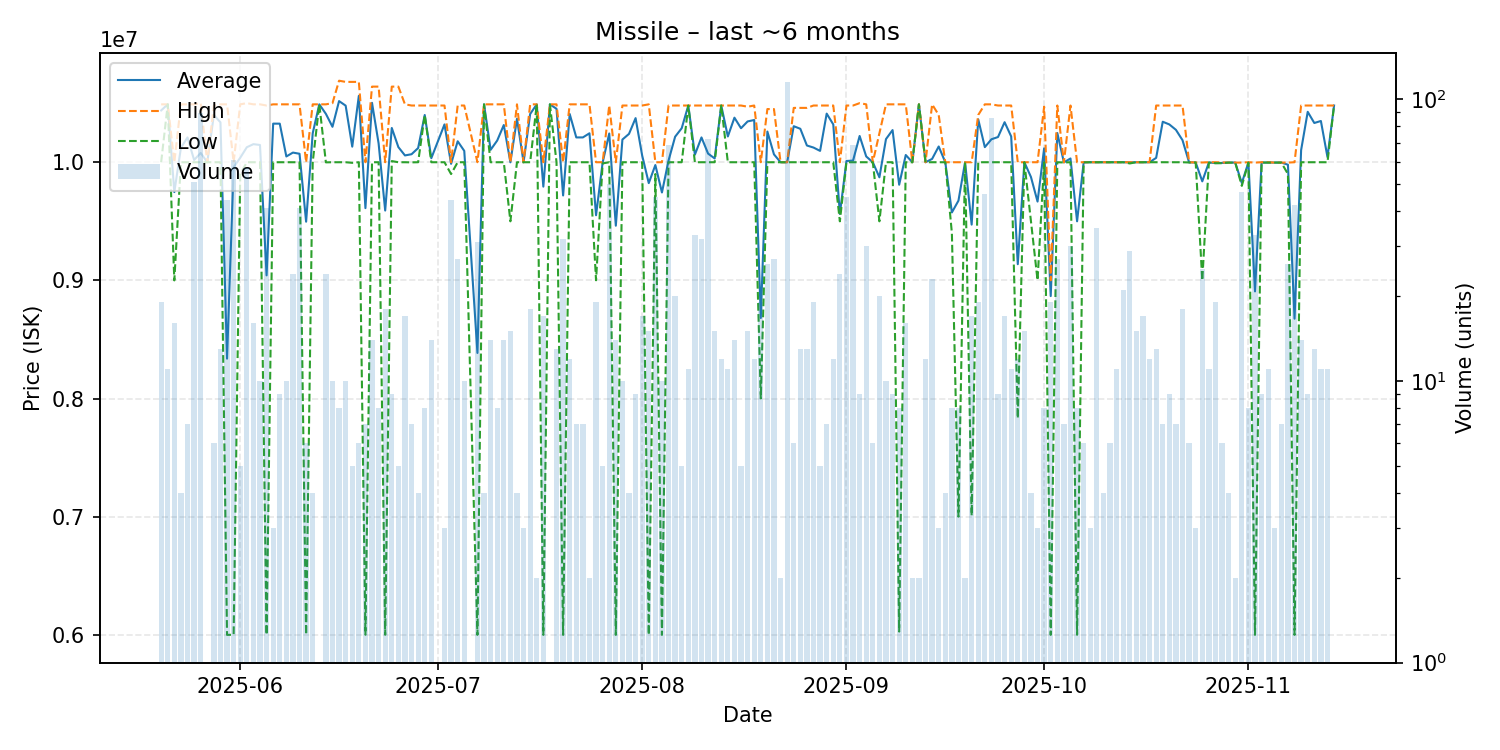

Data behind this chart, as committed beside it:
date, average, highest, lowest, order_count, volume
2025-05-20, 10438421, 10490000, 10000000, 4, 19
2025-05-21, 10490000, 10490000, 10490000, 2, 11
2025-05-22, 9747500, 10000000, 9000000, 5, 16
2025-05-23, 10122500, 10490000, 10000000, 4, 4
2025-05-24, 10210000, 10490000, 10000000, 5, 7
2025-05-25, 10019216, 10490000, 10000000, 11, 51
2025-05-26, 10078652, 10500000, 10000000, 8, 89
2025-05-27, 10000000, 10000000, 10000000, 1, 1
2025-05-28, 10400000, 10480000, 10000000, 4, 6
2025-05-29, 10337692, 10490000, 10000000, 7, 13
2025-05-30, 8337727, 10490000, 6000000, 8, 44
2025-05-31, 9958541, 10000000, 6001000, 13, 61
2025-06-01, 10037800, 10490000, 9900000, 5, 5
2025-06-02, 10126842, 10500000, 10000000, 11, 57
2025-06-03, 10153125, 10490000, 10000000, 5, 16
2025-06-04, 10146000, 10490000, 10000000, 6, 10
2025-06-05, 9042634, 10480000, 6001000, 12, 41
2025-06-06, 10326667, 10490000, 10000000, 3, 3
2025-06-07, 10326556, 10490000, 10000000, 4, 9
2025-06-08, 10049000, 10490000, 10000000, 3, 10
2025-06-09, 10081667, 10490000, 10000000, 4, 24
2025-06-10, 10071707, 10490000, 10000000, 10, 41
2025-06-11, 9496833, 10000000, 6001000, 6, 6
2025-06-12, 10245000, 10490000, 10000000, 4, 4
2025-06-13, 10490000, 10490000, 10490000, 1, 1
2025-06-14, 10409458, 10490000, 9999000, 5, 24
2025-06-15, 10300000, 10500000, 10000000, 6, 10
2025-06-16, 10517500, 10690000, 10000000, 4, 8
2025-06-17, 10479000, 10680000, 10000000, 5, 10
2025-06-18, 10132000, 10680000, 9995000, 4, 5
2025-06-19, 10561667, 10680000, 10000000, 3, 6
2025-06-20, 9611571, 10000000, 6001000, 6, 7
2025-06-21, 10502857, 10640000, 10000000, 4, 14
2025-06-22, 10160000, 10640000, 10000000, 3, 8
2025-06-23, 9591222, 10000000, 6001000, 5, 18
2025-06-24, 10290000, 10640000, 10010000, 5, 9
2025-06-25, 10128000, 10640000, 10000000, 5, 5
2025-06-26, 10057647, 10490000, 10000000, 5, 17
2025-06-27, 10067857, 10480000, 9999000, 3, 7
2025-06-28, 10120000, 10480000, 10000000, 4, 4
2025-06-29, 10400000, 10480000, 10400000, 7, 8
2025-06-30, 10034286, 10480000, 10000000, 6, 14
2025-07-02, 10320000, 10480000, 10000000, 2, 3
2025-07-03, 9986364, 10000000, 9900000, 7, 44
2025-07-04, 10177407, 10480000, 10000000, 7, 27
2025-07-05, 10096000, 10480000, 10000000, 6, 10
2025-07-07, 8385935, 10000000, 6000000, 10, 31
2025-07-08, 10490000, 10490000, 10490000, 4, 4
2025-07-09, 10105000, 10490000, 10000000, 5, 14
2025-07-10, 10183750, 10490000, 10000000, 3, 8
2025-07-11, 10315000, 10490000, 10000000, 6, 14
2025-07-12, 9999333, 10000000, 9500000, 6, 15
2025-07-13, 10367500, 10490000, 10000000, 4, 4
2025-07-14, 10000000, 10000000, 10000000, 3, 3
2025-07-15, 10408333, 10490000, 10000000, 3, 18
2025-07-16, 10490000, 10490000, 10490000, 2, 2
2025-07-17, 9793529, 10000000, 6000000, 5, 17
2025-07-18, 10490000, 10490000, 10490000, 1, 1
2025-07-19, 10452308, 10490000, 10000000, 3, 13
2025-07-20, 9718750, 10000000, 6000000, 8, 32
... 117 more rows
